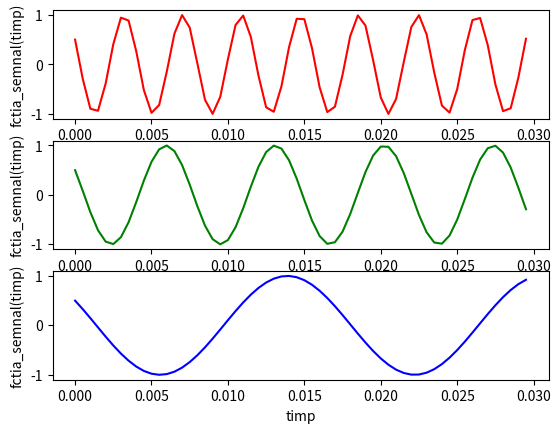
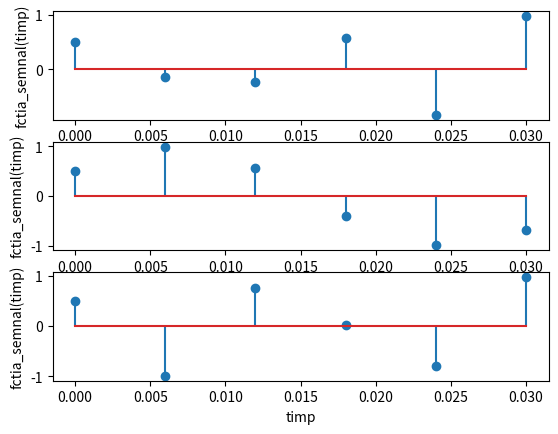

The script that saved these images, in order:
import numpy as np
import matplotlib.pyplot as plt

# label-uri la axe, ca sa stim la ce ne uitam ( si dupa mai mult timp )

# (a)
E1 = np.arange(0, 0.03, 0.0005)

# (b)
# plt.subplots( <nr_coloane>, <nr_linii>, ... )
fig, axs = plt.subplots(3,1)

x = lambda x,a:np.cos(a * np.pi * x + np.pi/3)

#E = np.linspace(0,1,1000)
#E1 = [x for x in range(0, 0.03, 0.0005) ]
#E1 = np.linspace(0, 0.03, 1000)


axs[0].plot( E1, x(E1, 520), "r-" )
axs[1].plot( E1, x(E1, 280), "g-" )
axs[2].plot( E1, x(E1, 120), "b-" )

for ax in axs.flat:
    ax.set_xlabel("timp")
    ax.set_ylabel("fctia_semnal(timp)")

plt.show()


# (c)
fig, axs = plt.subplots(3, 1)

# E2 = np.linspace(0, 0.03, 200) -- Gresit; 200 Hz = 200 ori/secunda [ intervalul [0,1] ]
E2 = np.linspace(0, 0.03, 6)

#axs[0].plot( E2, x(E2, 520), "ro" )
#axs[1].plot( E2, x(E2, 280), "go" )
#axs[2].plot( E2, x(E2, 120), "bo" )

axs[0].stem( E2, x(E2, 520) )
axs[1].stem( E2, x(E2, 280) )
axs[2].stem( E2, x(E2, 120) )

for ax in axs.flat:
    ax.set_xlabel("timp")
    ax.set_ylabel("fctia_semnal(timp)")

plt.show()
